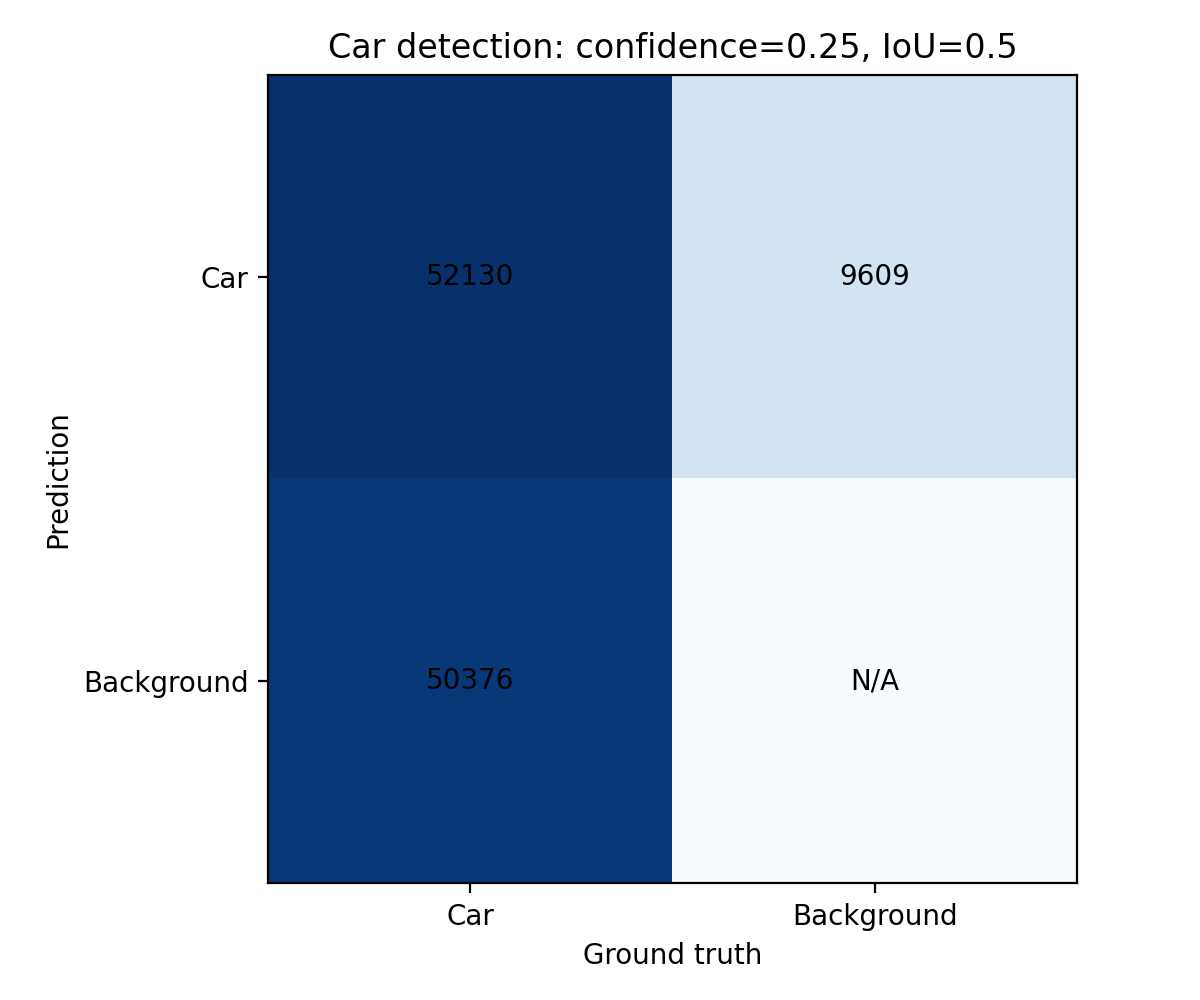

Source data for this figure (header and first rows):
Prediction / Ground truth, Car, Background
Car, 52130, 9609
Background, 50376, N/A
